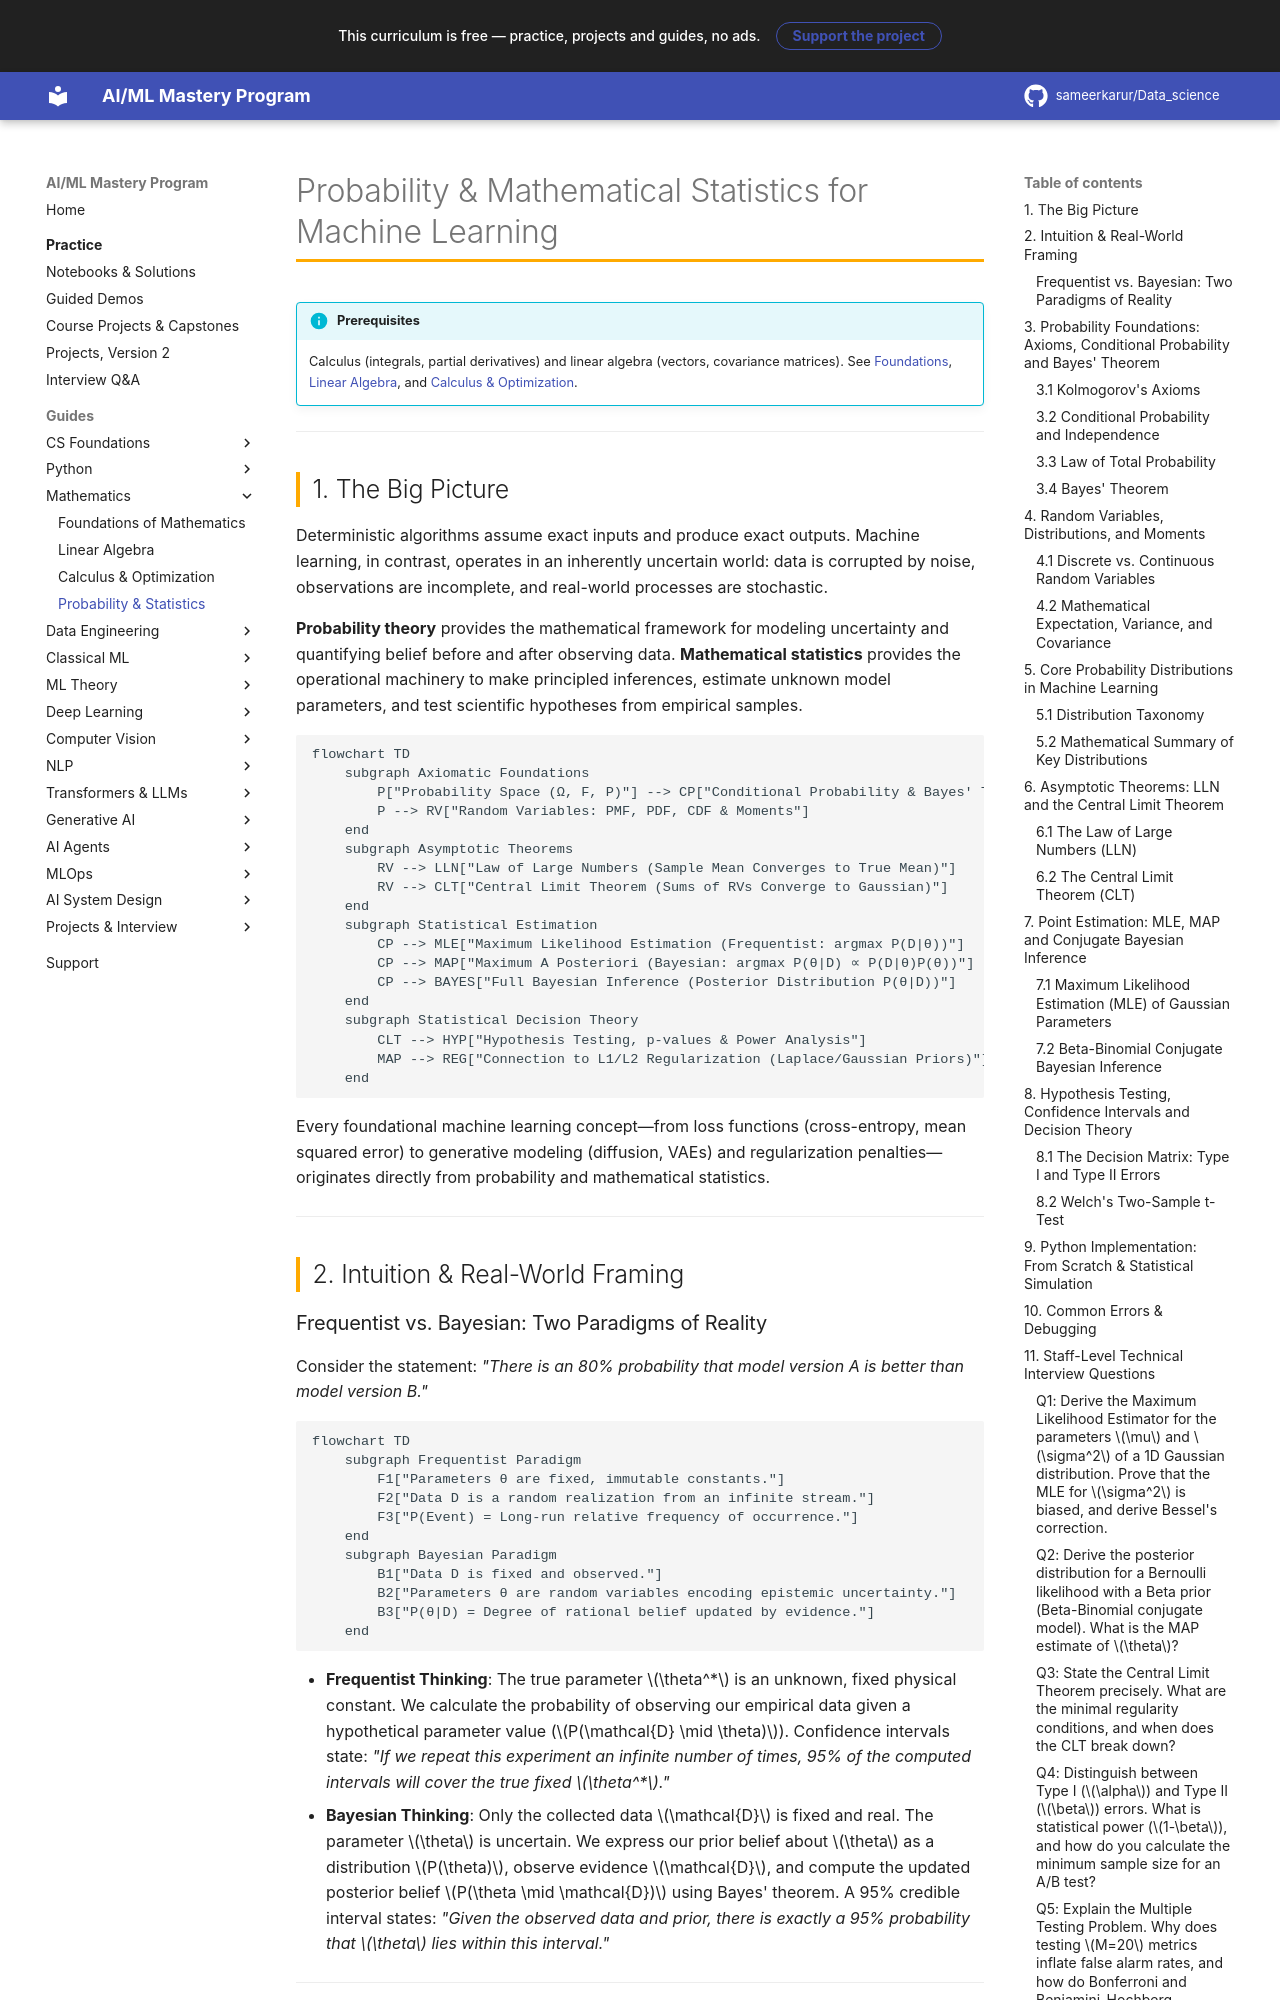

repository: sameerkarur/Data_science · page: 02-mathematics/probability-statistics-deep-dive/index.html · generator: mkdocs

# Probability & Mathematical Statistics for Machine Learning

!!! info "Prerequisites"
    Calculus (integrals, partial derivatives) and linear algebra (vectors, covariance matrices). See [Foundations](foundations-math-deep-dive.md), [Linear Algebra](linear-algebra-deep-dive.md), and [Calculus & Optimization](calculus-optimization-deep-dive.md).

---

## 1. The Big Picture

Deterministic algorithms assume exact inputs and produce exact outputs. Machine learning, in contrast, operates in an inherently uncertain world: data is corrupted by noise, observations are incomplete, and real-world processes are stochastic.

**Probability theory** provides the mathematical framework for modeling uncertainty and quantifying belief before and after observing data. **Mathematical statistics** provides the operational machinery to make principled inferences, estimate unknown model parameters, and test scientific hypotheses from empirical samples.

```mermaid
flowchart TD
    subgraph Axiomatic Foundations
        P["Probability Space (Ω, F, P)"] --> CP["Conditional Probability & Bayes' Theorem"]
        P --> RV["Random Variables: PMF, PDF, CDF & Moments"]
    end
    subgraph Asymptotic Theorems
        RV --> LLN["Law of Large Numbers (Sample Mean Converges to True Mean)"]
        RV --> CLT["Central Limit Theorem (Sums of RVs Converge to Gaussian)"]
    end
    subgraph Statistical Estimation
        CP --> MLE["Maximum Likelihood Estimation (Frequentist: argmax P(D|θ))"]
        CP --> MAP["Maximum A Posteriori (Bayesian: argmax P(θ|D) ∝ P(D|θ)P(θ))"]
        CP --> BAYES["Full Bayesian Inference (Posterior Distribution P(θ|D))"]
    end
    subgraph Statistical Decision Theory
        CLT --> HYP["Hypothesis Testing, p-values & Power Analysis"]
        MAP --> REG["Connection to L1/L2 Regularization (Laplace/Gaussian Priors)"]
    end
```

Every foundational machine learning concept—from loss functions (cross-entropy, mean squared error) to generative modeling (diffusion, VAEs) and regularization penalties—originates directly from probability and mathematical statistics.

---

## 2. Intuition & Real-World Framing
